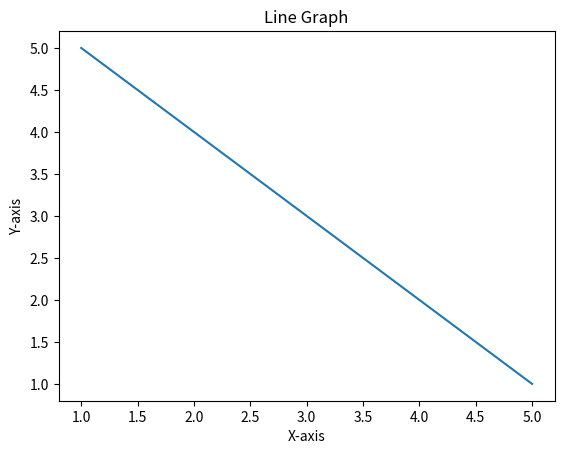

Python code for this plot:
# -*- coding: utf-8 -*-
"""
Created on Mon Sep  1 13:43:14 2025

@author: reddy
"""

# Write a Python program to draw a line with suitable label in the x axis, y axis and a title.

import matplotlib.pyplot as plt
x = [1, 2, 3, 4, 5]
y = [5, 4, 3, 2, 1]

plt.plot (x, y)
plt.xlabel ("X-axis")
plt.ylabel ("Y-axis")
plt.title ("Line Graph")
plt.show ()